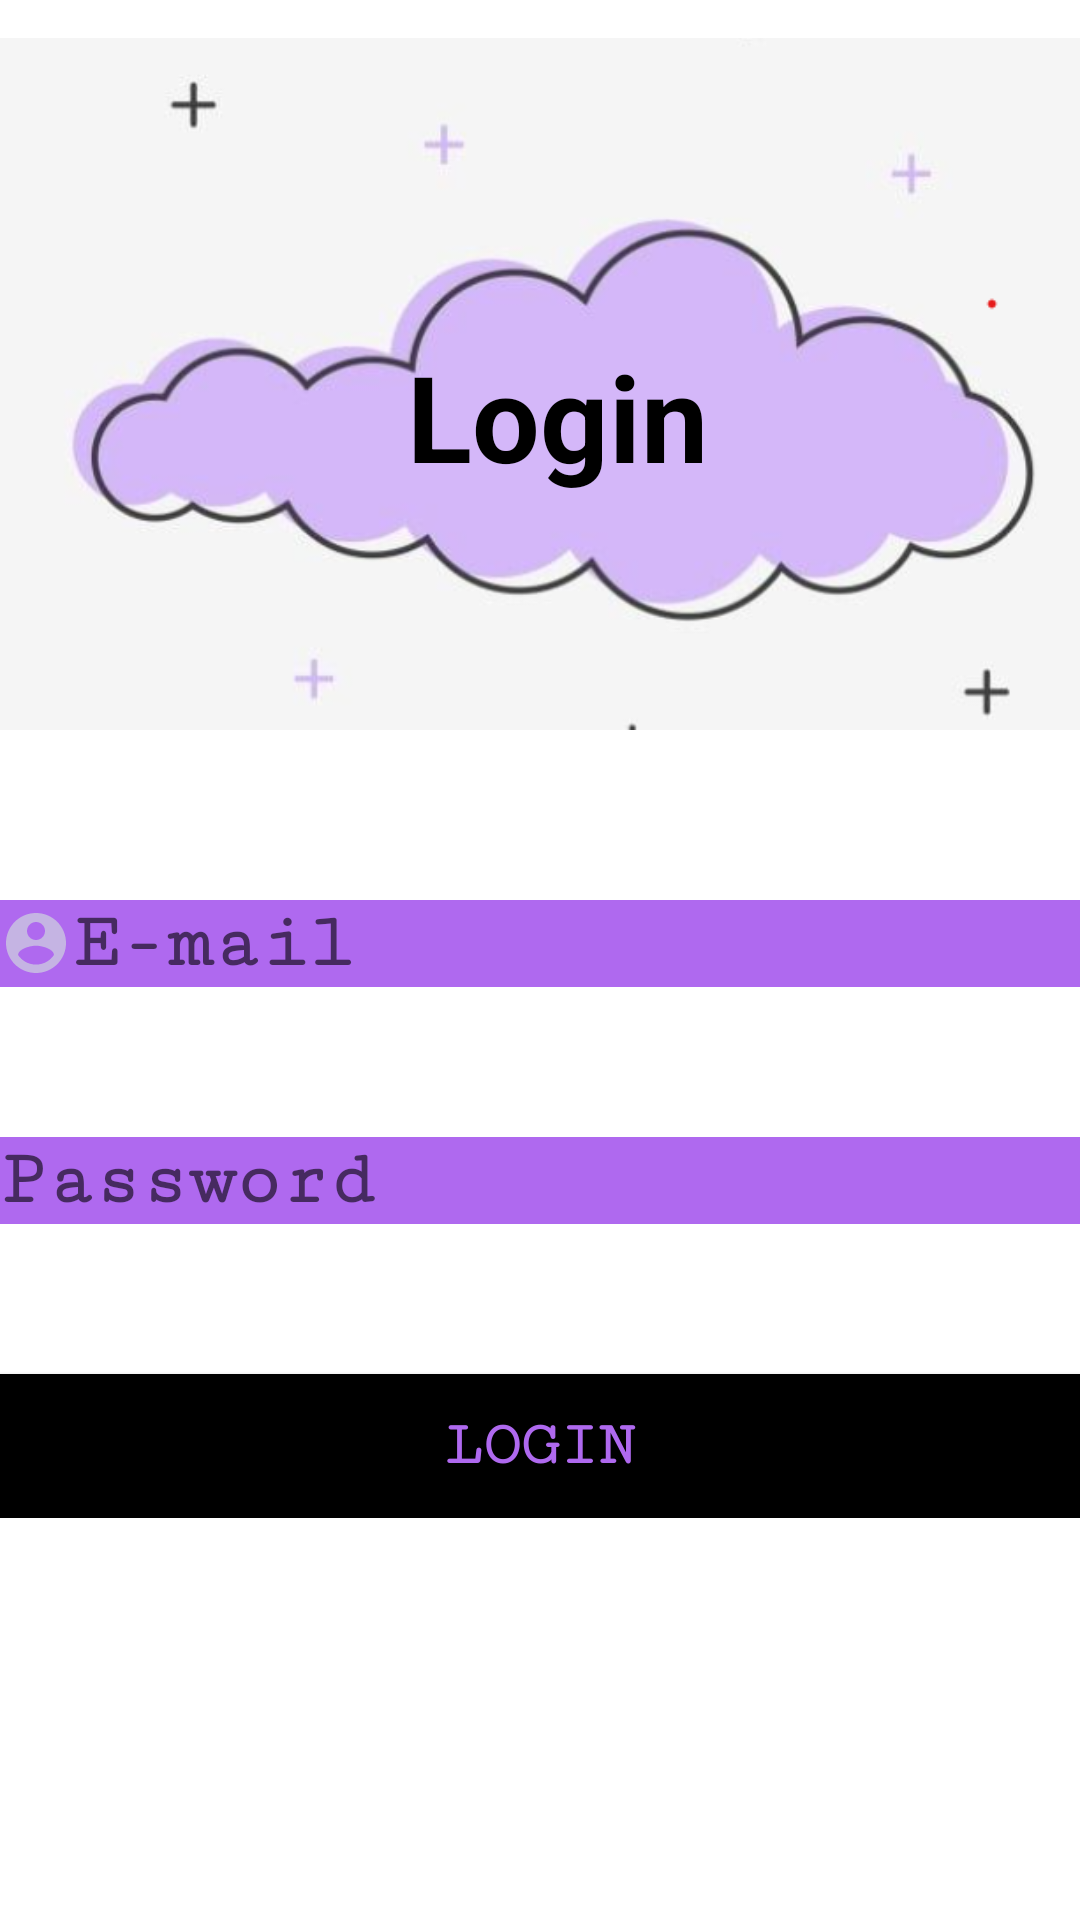

Android layout source for this screen:
<!-- AndroidManifest.xml: application theme Theme.MonkeyMeals -->
<!-- res/layout/activity_login.xml -->
<?xml version="1.0" encoding="utf-8"?>
<ScrollView
    xmlns:android="http://schemas.android.com/apk/res/android"
    xmlns:app="http://schemas.android.com/apk/res-auto"
    xmlns:tools="http://schemas.android.com/tools"
    android:layout_width="match_parent"
    android:layout_height="match_parent">

    <androidx.constraintlayout.widget.ConstraintLayout
        android:layout_width="match_parent"
        android:layout_height="match_parent"
        tools:context=".LoginActivity">

        <EditText
            android:id="@+id/Loginusername"
            android:layout_width="match_parent"
            android:layout_height="0dp"
            android:layout_marginTop="300dp"
            android:background="#AF69EF"
            android:drawableStart="@drawable/ic_baseline_account_circle_24"
            android:fontFamily="serif-monospace"
            android:hint="E-mail"
            android:textSize="26dp"
            android:textStyle="bold"
            app:layout_constraintEnd_toEndOf="parent"
            app:layout_constraintStart_toStartOf="parent"
            app:layout_constraintTop_toTopOf="parent"
            tools:background="#AF69EF" />

        <EditText
            android:id="@+id/Loginpass"
            android:layout_width="match_parent"
            android:layout_height="0dp"
            android:layout_marginTop="50dp"
            android:background="#AF69EF"
            android:drawableStart="@drawable/ic_baseline_lock_24"
            android:fontFamily="serif-monospace"
            android:hint="Password"
            android:textSize="26dp"
            android:textStyle="bold"
            app:layout_constraintEnd_toEndOf="parent"
            app:layout_constraintHorizontal_bias="0.0"
            app:layout_constraintStart_toStartOf="parent"
            app:layout_constraintTop_toBottomOf="@+id/Loginusername"
            tools:background="#AF69EF" />

        <Button
            android:id="@+id/loginButton"
            android:layout_width="match_parent"
            android:layout_height="wrap_content"
            android:layout_marginTop="50dp"
            android:background="@color/black"
            android:fontFamily="serif-monospace"
            android:text="Login"
            android:textColor="#AF69EF"
            android:textSize="21dp"
            android:textStyle="bold"
            app:layout_constraintEnd_toEndOf="parent"
            app:layout_constraintHorizontal_bias="0.0"
            app:layout_constraintStart_toStartOf="parent"
            app:layout_constraintTop_toBottomOf="@+id/Loginpass" />

        <ImageView
            android:id="@+id/imageView3"
            android:layout_width="match_parent"
            android:layout_height="256dp"
            app:layout_constraintEnd_toEndOf="parent"
            app:layout_constraintHorizontal_bias="1.0"
            app:layout_constraintStart_toStartOf="parent"
            app:layout_constraintTop_toTopOf="parent"
            app:srcCompat="@drawable/purple_cloud" />

        <TextView
            android:id="@+id/Ldisplay"
            android:layout_width="wrap_content"
            android:layout_height="wrap_content"
            android:layout_marginTop="112dp"
            android:text="Login"
            android:textColor="@color/black"
            android:textSize="40dp"
            android:textStyle="bold"
            app:layout_constraintEnd_toEndOf="parent"
            app:layout_constraintHorizontal_bias="0.523"
            app:layout_constraintStart_toStartOf="parent"
            app:layout_constraintTop_toTopOf="parent" />


    </androidx.constraintlayout.widget.ConstraintLayout>

</ScrollView>
<!-- resources referenced by this layout -->
<resources>
  <color name="black">#FF000000</color>
  <!-- drawable ic_baseline_account_circle_24 (drawable) -->
  <vector android:height="24dp" android:tint="#C5B4E3"
      android:viewportHeight="24" android:viewportWidth="24"
      android:width="24dp" xmlns:android="http://schemas.android.com/apk/res/android">
      <path android:fillColor="@android:color/white" android:pathData="M12,2C6.48,2 2,6.48 2,12s4.48,10 10,10 10,-4.48 10,-10S17.52,2 12,2zM12,5c1.66,0 3,1.34 3,3s-1.34,3 -3,3 -3,-1.34 -3,-3 1.34,-3 3,-3zM12,19.2c-2.5,0 -4.71,-1.28 -6,-3.22 0.03,-1.99 4,-3.08 6,-3.08 1.99,0 5.97,1.09 6,3.08 -1.29,1.94 -3.5,3.22 -6,3.22z"/>
  </vector>
  <!-- drawable purple_cloud: png bitmap (drawable, 88387 bytes) -->
  <style name="Theme.MonkeyMeals" parent="Theme.MaterialComponents.DayNight.DarkActionBar">
          
          <item name="colorPrimary">@color/black</item>
          <item name="colorPrimaryVariant">@color/black</item>
          <item name="colorOnPrimary">@color/white</item>
          
          <item name="colorSecondary">@color/teal_200</item>
          <item name="colorSecondaryVariant">@color/teal_700</item>
          <item name="colorOnSecondary">@color/black</item>
          
          <item name="android:statusBarColor" tools:targetApi="l">#080109</item>
          
      </style>
  <color name="white">#FFFFFFFF</color>
  <color name="teal_200">#FF03DAC5</color>
  <color name="teal_700">#FF018786</color>
</resources>
